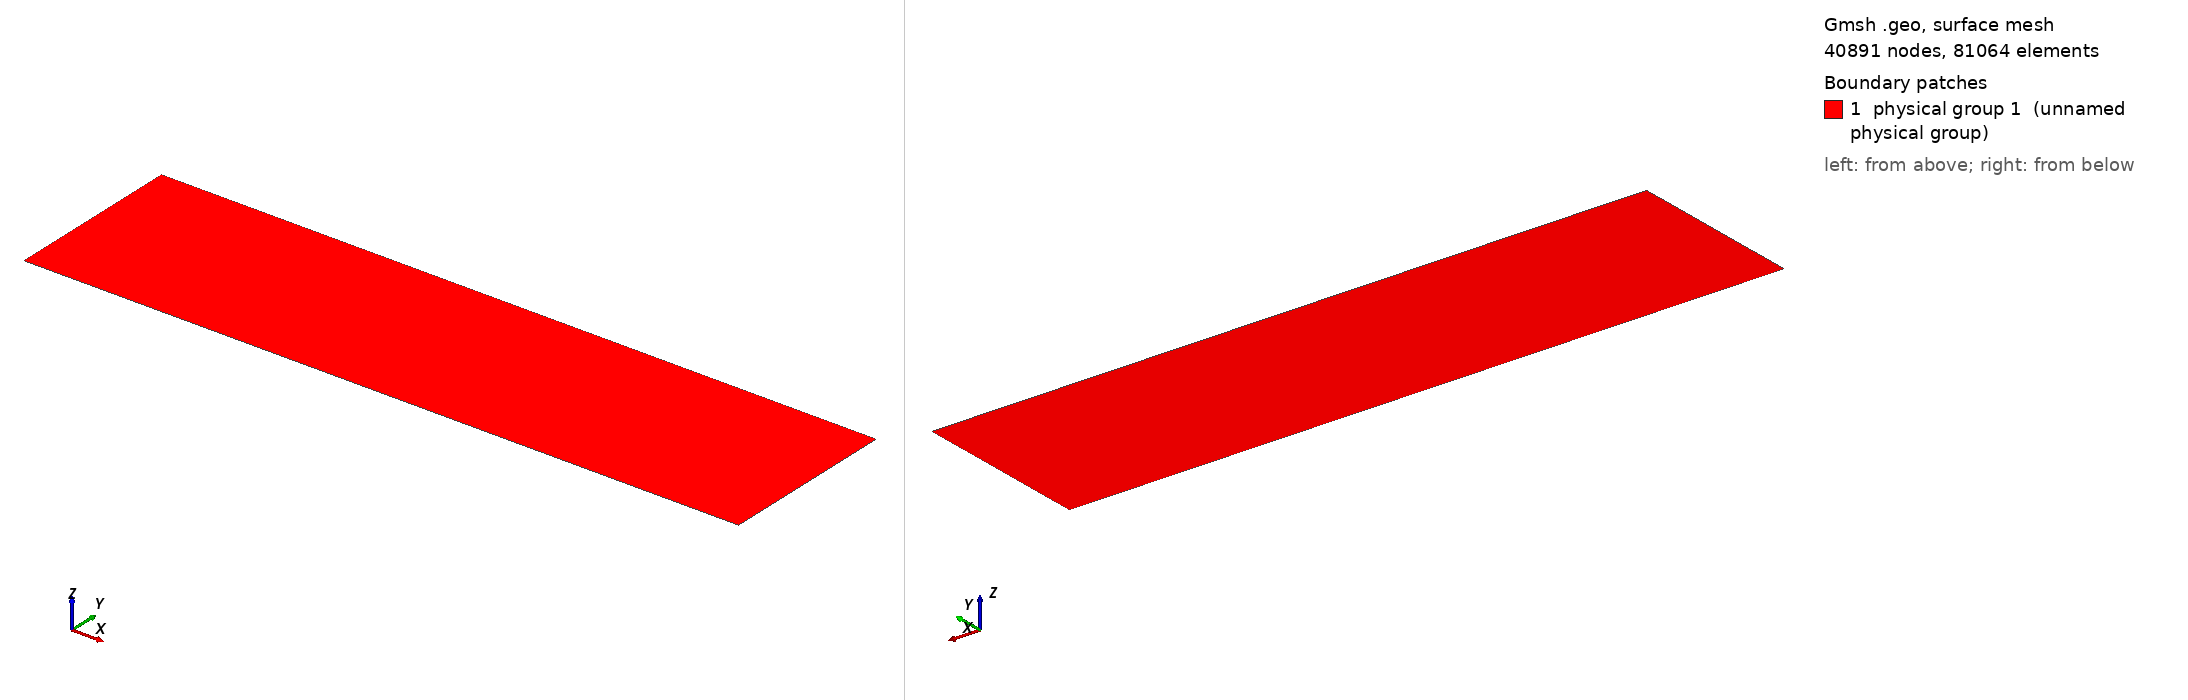

Gmsh geometry script, surface-meshed: 40891 nodes, 81064 surface elements. Boundary patches (legend numbers): 1 physical group 1 (unnamed physical group). Left view from above one corner, right view from below the opposite corner. Legend entries are the model's physical surfaces. The drawing asked Gmsh for element sizes between 1% and 20% of the model's largest extent; the script's own settings can give other sizes.

=== mesh-square-penal-80000.geo (drawn) ===
//SetFactory("OpenCASCADE");
// 0 for triangles, 1 for quads
tri_or_quad = 0;

Point(1) = {0, 0, 0, 1.0};
Point(2) = {4, 0, 0, 1.0};
Point(3) = {4, 1, 0, 1.0};
Point(4) = {0, 1, 0, 1.0};


Point(5) = {0.5+0.15, 0.5-0.15, 0, 0.5};
Point(6) = {0.5+0.15, 0.5+0.15, 0, 0.5};
Point(7) = {0.5-0.15, 0.5+0.15, 0, 0.5};
Point(8) = {0.5-0.15, 0.5-0.15, 0, 0.5};

Point(9) = {0.5+0.1, 0.5-0.1, 0, 0.5};
Point(10) = {0.5+0.1, 0.5+0.1, 0, 0.5};
Point(11) = {0.5-0.1, 0.5+0.1, 0, 0.5};
Point(12) = {0.5-0.1, 0.5-0.1, 0, 0.5};

Point(13) = {0.5+0.2, 0.5-0.2, 0, 0.5};
Point(14) = {0.5+0.2, 0.5+0.2, 0, 0.5};
Point(15) = {0.5-0.2, 0.5+0.2, 0, 0.5};
Point(16) = {0.5-0.2, 0.5-0.2, 0, 0.5};

Characteristic Length {1} = 0.014;
Characteristic Length {2} = 0.014;
Characteristic Length {3} = 0.014;
Characteristic Length {4} = 0.014;
Characteristic Length {5} = 0.001;
Characteristic Length {6} = 0.001;
Characteristic Length {7} = 0.001;
Characteristic Length {8} = 0.001;
Characteristic Length {9} = 0.014;
Characteristic Length {10} = 0.014;
Characteristic Length {11} = 0.014;
Characteristic Length {12} = 0.014;
Characteristic Length {13} = 0.010;
Characteristic Length {14} = 0.010;
Characteristic Length {15} = 0.010;
Characteristic Length {16} = 0.010;

Line(1) = {1, 2};
Line(2) = {2, 3};
Line(3) = {3, 4};
Line(4) = {4, 1};

Line(5) = {5, 6};
Line(6) = {6, 7};
Line(7) = {7, 8};
Line(8) = {8, 5};

Line(9) = {9, 10};
Line(10) = {10, 11};
Line(11) = {11, 12};
Line(12) = {12, 9};

Line(13) = {13, 14};
Line(14) = {14, 15};
Line(15) = {15, 16};
Line(16) = {16, 13};


Curve Loop(1) = {3, 4, 1, 2};
Plane Surface(1) = {1};
Point{5} In Surface{1};
Point{6} In Surface{1};
Point{7} In Surface{1};
Point{8} In Surface{1};
Point{9} In Surface{1};
Point{10} In Surface{1};
Point{11} In Surface{1};
Point{12} In Surface{1};
Point{13} In Surface{1};
Point{14} In Surface{1};
Point{15} In Surface{1};
Point{16} In Surface{1};
Line{5} In Surface{1};
Line{6} In Surface{1};
Line{7} In Surface{1};
Line{8} In Surface{1};
Line{9} In Surface{1};
Line{10} In Surface{1};
Line{11} In Surface{1};
Line{12} In Surface{1};
Line{13} In Surface{1};
Line{14} In Surface{1};
Line{15} In Surface{1};
Line{16} In Surface{1};


If (tri_or_quad == 1)
   Recombine Surface {1};
EndIf
Physical Curve(1) = {1};
Physical Curve(2) = {2};
Physical Curve(3) = {3};
Physical Curve(4) = {4};
Physical Surface(1) = {1};


//Mesh.MshFileVersion = 2.2;
Mesh 2;


//+
